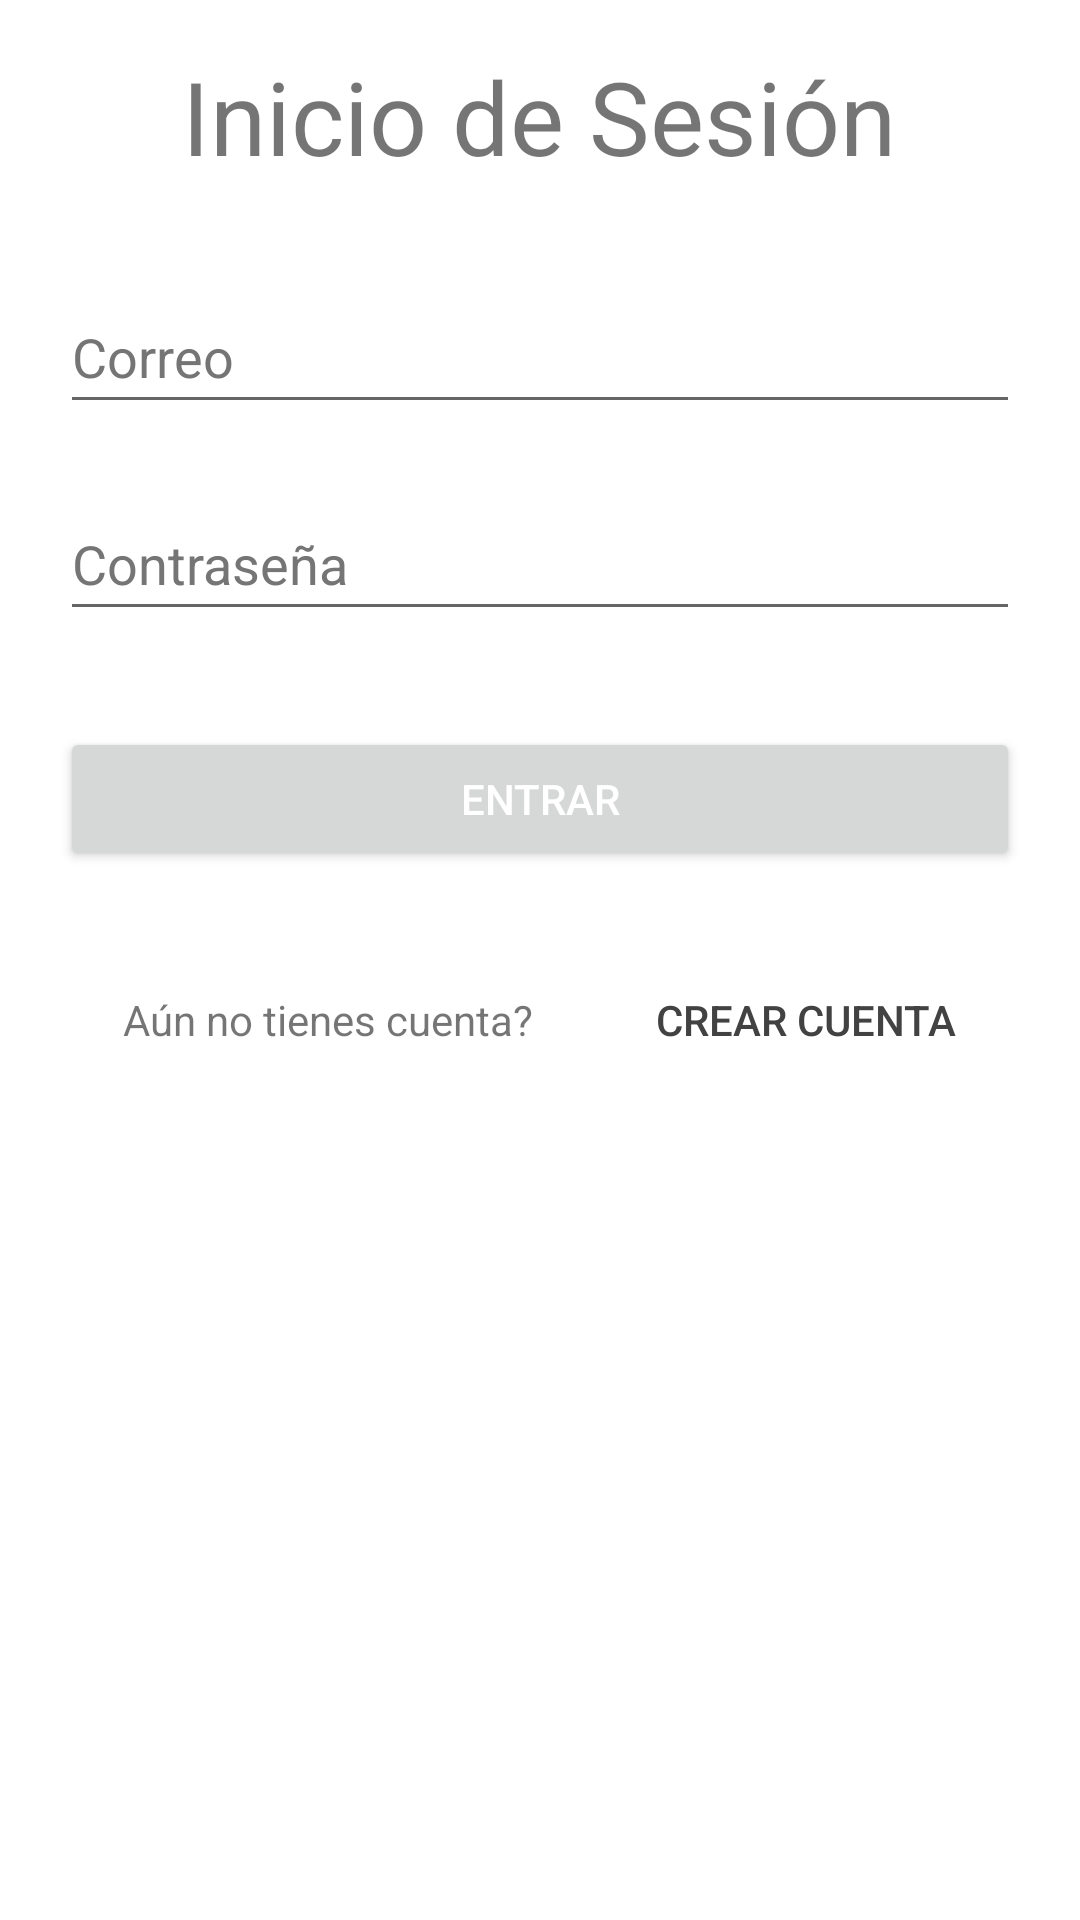

Layout XML and referenced resources for this Android screen:
<!-- AndroidManifest.xml: application theme Theme.ColAgro -->
<!-- res/layout/activity_main.xml -->
<?xml version="1.0" encoding="utf-8"?>
<androidx.constraintlayout.widget.ConstraintLayout xmlns:android="http://schemas.android.com/apk/res/android"
    xmlns:app="http://schemas.android.com/apk/res-auto"
    xmlns:tools="http://schemas.android.com/tools"
    android:layout_width="match_parent"
    android:layout_height="match_parent"
    tools:context=".MainActivity">

    <TextView
        android:id="@+id/textView"
        android:layout_width="wrap_content"
        android:layout_height="wrap_content"
        android:layout_marginTop="16dp"
        android:text="Inicio de Sesión"
        android:textAlignment="center"
        android:textSize="34sp"
        app:layout_constraintBottom_toTopOf="@+id/txtCorreoI"
        app:layout_constraintEnd_toEndOf="parent"
        app:layout_constraintHorizontal_bias="0.497"
        app:layout_constraintStart_toStartOf="parent"
        app:layout_constraintTop_toTopOf="parent"
        app:layout_constraintVertical_bias="0.5" />

    <EditText
        android:id="@+id/txtCorreoI"
        android:layout_width="match_parent"
        android:layout_height="wrap_content"
        android:layout_marginTop="32dp"
        android:autofillHints=""
        android:ems="10"
        android:hint="Correo"
        android:inputType="textPersonName"
        android:minHeight="48dp"
        android:textColorHint="#757575"
        android:layout_marginStart="20dp"
        android:layout_marginEnd="20dp"
        app:layout_constraintBottom_toTopOf="@+id/txtContra"
        app:layout_constraintEnd_toEndOf="@+id/textView"
        app:layout_constraintHorizontal_bias="0.5"
        app:layout_constraintStart_toStartOf="@+id/textView"
        app:layout_constraintTop_toBottomOf="@+id/textView"
        app:layout_constraintVertical_bias="0.5" />

    <EditText
        android:id="@+id/txtContra"
        android:layout_width="match_parent"
        android:layout_height="wrap_content"
        android:layout_marginStart="20dp"
        android:layout_marginTop="21dp"
        android:layout_marginEnd="20dp"
        android:autofillHints=""
        android:ems="10"
        android:hint="Contraseña"
        android:inputType="textPassword"
        android:minHeight="48dp"
        android:textColorHint="#757575"
        app:layout_constraintBottom_toTopOf="@+id/btnEntrar"
        app:layout_constraintEnd_toEndOf="@+id/txtCorreoI"
        app:layout_constraintStart_toStartOf="@+id/txtCorreoI"
        app:layout_constraintTop_toBottomOf="@+id/txtCorreoI"
        app:layout_constraintVertical_bias="0.5" />

    <Button
        android:id="@+id/btnEntrar"
        android:layout_width="match_parent"
        android:layout_height="wrap_content"
        android:layout_marginStart="20dp"
        android:layout_marginTop="32dp"
        android:layout_marginEnd="20dp"
        android:text="Entrar"
        android:textColor="#FFFFFF"
        app:layout_constraintEnd_toEndOf="@+id/txtContra"
        app:layout_constraintStart_toStartOf="@+id/txtContra"
        app:layout_constraintTop_toBottomOf="@+id/txtContra" />

    <TextView
        android:id="@+id/textView2"
        android:layout_width="wrap_content"
        android:layout_height="wrap_content"
        android:layout_marginTop="40dp"
        android:text="Aún no tienes cuenta?"
        app:layout_constraintEnd_toStartOf="@+id/btnCrear"
        app:layout_constraintHorizontal_bias="0.5"
        app:layout_constraintStart_toStartOf="parent"
        app:layout_constraintTop_toBottomOf="@+id/btnEntrar" />

    <Button
        android:id="@+id/btnCrear"
        android:layout_width="wrap_content"
        android:layout_height="wrap_content"
        android:background="@android:color/transparent"
        android:text="Crear cuenta"
        android:textColor="@color/cardview_dark_background"
        app:layout_constraintBaseline_toBaselineOf="@+id/textView2"
        app:layout_constraintEnd_toEndOf="parent"
        app:layout_constraintHorizontal_bias="0.5"
        app:layout_constraintStart_toEndOf="@+id/textView2" />

</androidx.constraintlayout.widget.ConstraintLayout>
<!-- resources referenced by this layout -->
<resources>
  <style name="Theme.ColAgro" parent="Theme.MaterialComponents.DayNight.DarkActionBar">
          
          <item name="colorPrimary">#15C207</item>
          <item name="colorPrimaryVariant">#12B405</item>
          <item name="colorOnPrimary">@color/white</item>
          
          <item name="colorSecondary">@color/teal_200</item>
          <item name="colorSecondaryVariant">@color/teal_700</item>
          <item name="colorOnSecondary">@color/black</item>
          
          <item name="android:statusBarColor">?attr/colorPrimaryVariant</item>
          
      </style>
  <!-- not gathered from this repository: default colours our renderer supplied (Android Studio template values) -->
  <color name="teal_200">#FF03DAC5</color>
  <color name="teal_700">#FF018786</color>
  <color name="black">#FF000000</color>
  <color name="white">#FFFFFFFF</color>
</resources>
